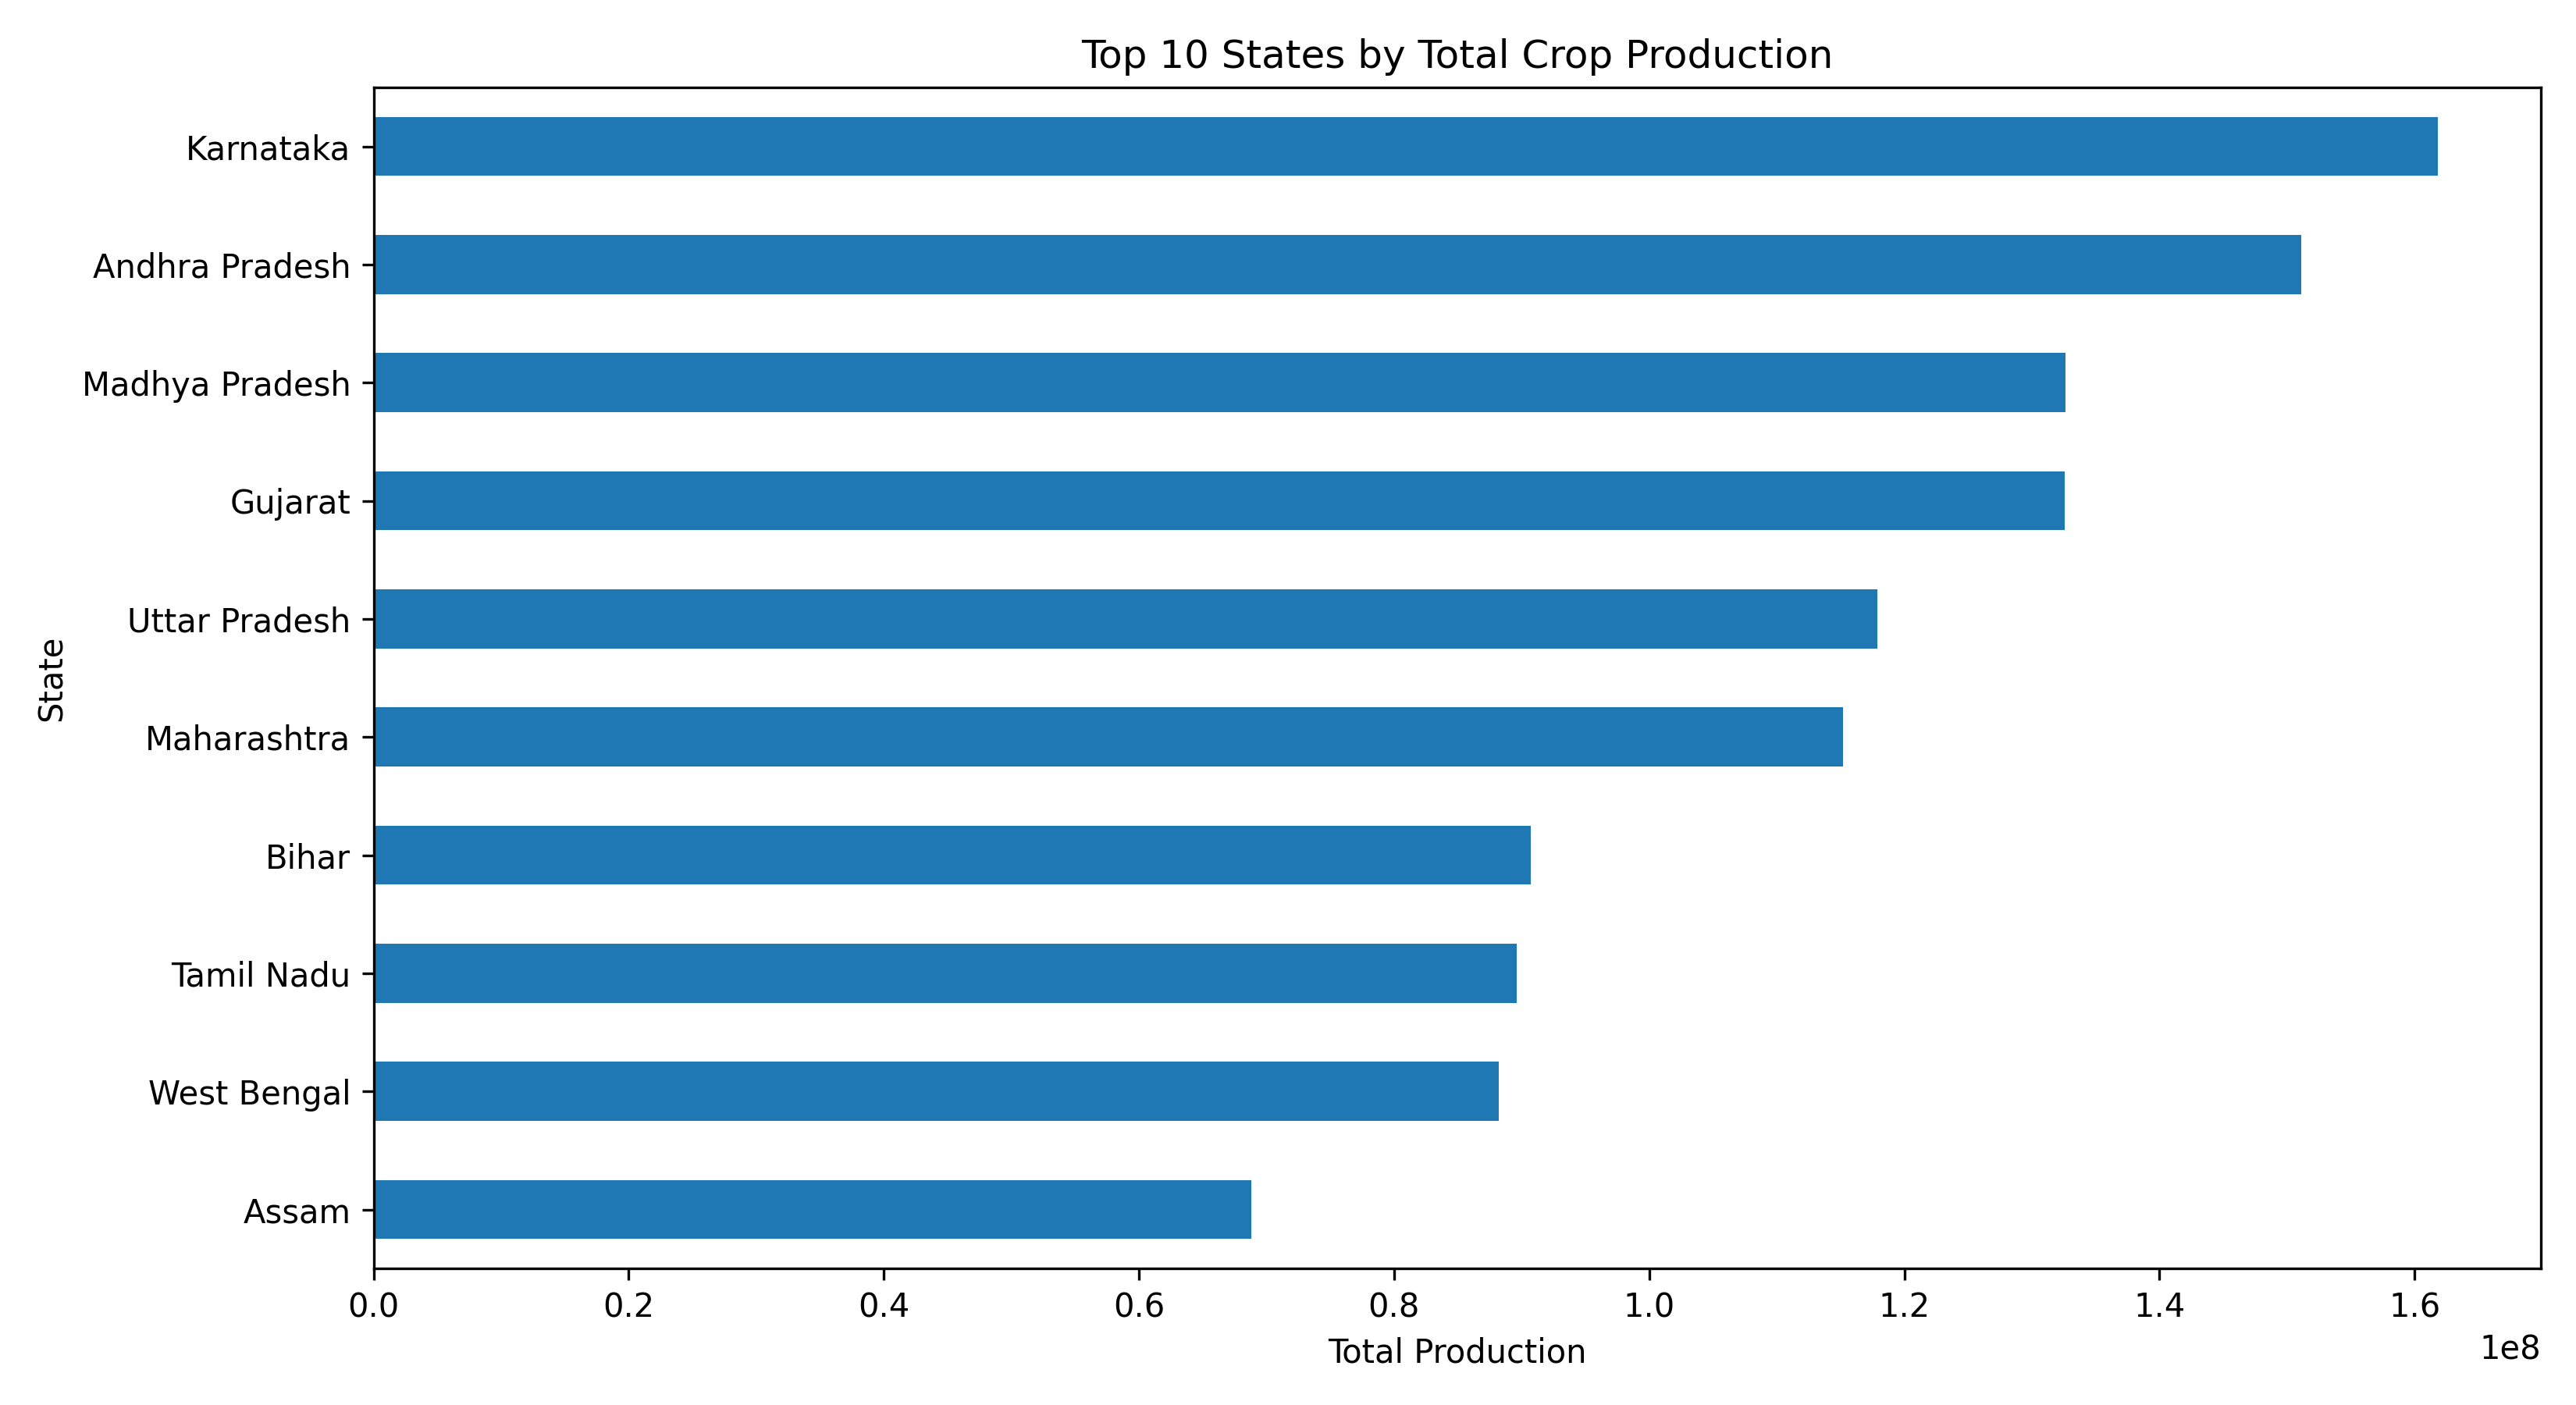

The file beside this chart, header and first rows:
State, Production
Karnataka, 161809940
Andhra Pradesh, 151115250
Madhya Pradesh, 132633341
Gujarat, 132591834
Uttar Pradesh, 117912488
Maharashtra, 115166228
Bihar, 90736898
Tamil Nadu, 89610039
West Bengal, 88225832
Assam, 68823474
